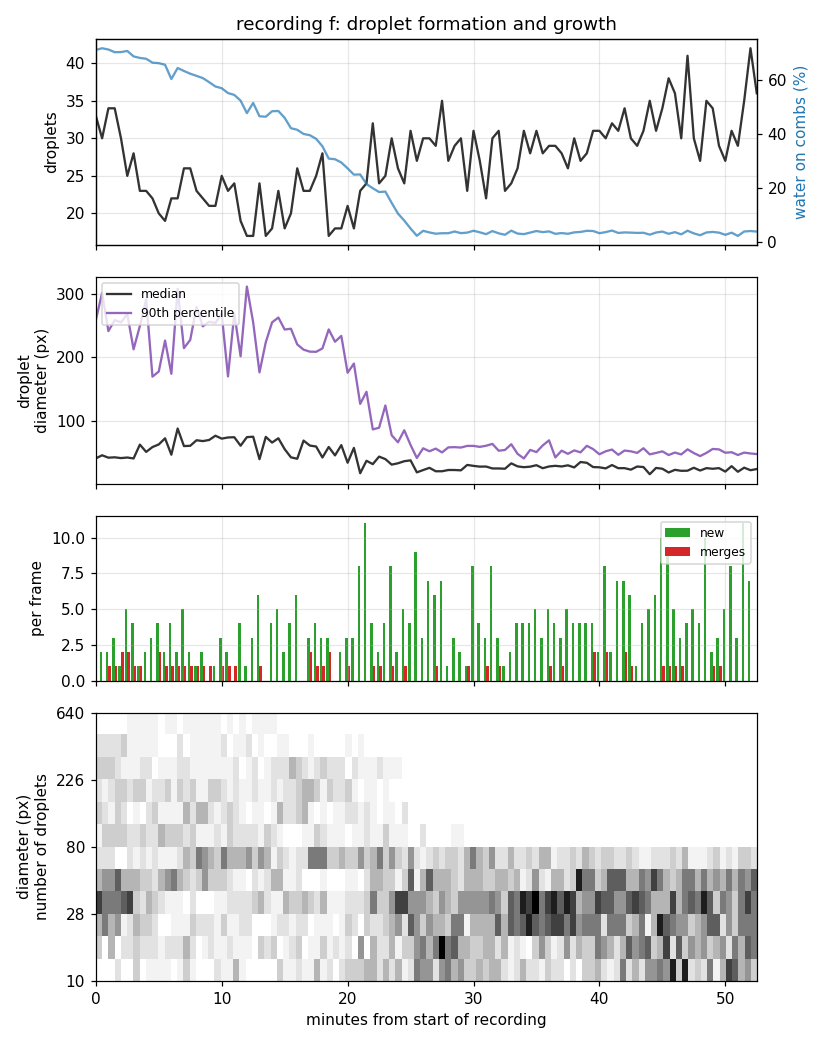

The file beside this chart, header and first rows:
frame, minute, coverage, count, density_per_mpx, median_diameter_px, mean_diameter_px, p10_diameter_px, p90_diameter_px, max_diameter_px, mean_nearest_px, new, merged, absorbed, vanished, growth_px_per_min
f001, 0.0, 0.7098, 33, 42.42, 40.05, 96.27, 19.8, 258.9, 423.7, 69.38, 0, 0, 0, 0, nan
f002, 0.5, 0.7161, 30, 38.57, 44.96, 105, 21.86, 302.2, 442.3, 67.35, 2, 0, 0, 3, -0.02131
f003, 1.0, 0.7114, 34, 43.71, 41.18, 93.47, 16.34, 241.6, 431, 77.51, 2, 1, 1, 0, -0.4799
f004, 1.5, 0.7016, 34, 43.71, 41.76, 96.96, 22.56, 259, 404.5, 72.41, 3, 1, 1, 4, -0.3492
f005, 2.0, 0.7019, 30, 38.57, 40.53, 100.2, 9.462, 255.5, 423.7, 75.31, 1, 2, 3, 6, -0.8564
f006, 2.5, 0.7062, 25, 32.14, 41.43, 100.4, 20.29, 268.5, 566.4, 97.41, 5, 2, 4, 4, -3.041
f007, 3.0, 0.686, 28, 36, 39.95, 93.88, 12.9, 212.8, 568.1, 80.92, 4, 1, 1, 3, -4.976
f008, 3.5, 0.6802, 23, 29.57, 61.85, 113.7, 18.39, 249.7, 551.9, 110.6, 1, 1, 1, 6, 1.747
f009, 4.0, 0.6772, 23, 29.57, 50.31, 109, 19, 291.8, 565.9, 115.1, 2, 0, 0, 2, 0.1132
f010, 4.5, 0.6628, 22, 28.28, 57.99, 107.2, 19.08, 169.5, 631.1, 111.2, 3, 0, 0, 3, -3.894
f011, 5.0, 0.6609, 20, 25.71, 62.13, 110.3, 12.47, 177.6, 677.9, 132.3, 4, 2, 3, 4, 8.814
f012, 5.5, 0.655, 19, 24.43, 71.83, 124, 19.34, 226.6, 610.9, 135.2, 2, 1, 1, 1, 2.958
f013, 6.0, 0.6022, 22, 28.28, 45.89, 93.53, 8.502, 174, 629, 133.3, 4, 1, 1, 2, -0.2618
f014, 6.5, 0.643, 22, 28.28, 87.33, 126.1, 19.33, 308.5, 405.7, 112.9, 2, 1, 1, 1, 11.72
f015, 7.0, 0.632, 26, 33.42, 59.55, 104, 14.69, 214.6, 537.7, 110.7, 5, 1, 2, 2, 0.1205
f016, 7.5, 0.6219, 26, 33.42, 59.99, 102.8, 15.58, 227.7, 491.2, 118.9, 2, 1, 1, 1, 3.081
f017, 8.0, 0.6139, 23, 29.57, 68.78, 112.7, 11.01, 279.7, 479, 126.5, 1, 1, 1, 5, 0.429
f018, 8.5, 0.6056, 22, 28.28, 67.44, 115.7, 28.25, 249.1, 518.4, 136.9, 2, 1, 1, 2, -2.089
f019, 9.0, 0.5906, 21, 27, 69.19, 118.1, 19.93, 256.5, 480.2, 129.5, 0, 1, 1, 2, -0.09048
f020, 9.5, 0.5745, 21, 27, 75.93, 114.8, 11.73, 254.4, 483.9, 146.9, 1, 0, 0, 4, -0.5549
f021, 10.0, 0.5682, 25, 32.14, 71.33, 103, 13.79, 269, 442, 120.6, 3, 1, 1, 3, -2.997
f022, 10.5, 0.5502, 23, 29.57, 73.2, 98.93, 12.34, 169.8, 548.5, 117, 2, 1, 1, 6, 3.256
f023, 11.0, 0.5434, 24, 30.85, 73.54, 101.1, 11.41, 269.5, 441.2, 107, 0, 1, 1, 5, 1.515
f024, 11.5, 0.5222, 19, 24.43, 60.13, 100.2, 9.745, 201.7, 560, 130.5, 4, 0, 0, 8, -1.842
f025, 12.0, 0.4759, 17, 21.85, 73.68, 114, 19.71, 312.1, 432.3, 114.7, 1, 0, 0, 6, 4.724
f026, 12.5, 0.5137, 17, 21.85, 74.37, 122.5, 31.4, 255.3, 510, 159.2, 3, 0, 0, 4, 1.756
f027, 13.0, 0.4643, 24, 30.85, 38.78, 79.09, 4.818, 176.2, 466.9, 117.9, 6, 1, 1, 3, 0.1527
f028, 13.5, 0.4626, 17, 21.85, 74.1, 106.7, 18.52, 223.9, 523.9, 142.4, 0, 0, 0, 4, 2.001
f029, 14.0, 0.483, 18, 23.14, 65.09, 115.1, 19.73, 255.4, 462.2, 145.9, 4, 0, 0, 4, 2.612
f030, 14.5, 0.4838, 23, 29.57, 71.9, 103.1, 12.96, 263.1, 397.1, 108.9, 5, 0, 0, 1, -5.164
f031, 15.0, 0.4585, 18, 23.14, 54.67, 112.8, 19.29, 244.1, 428.6, 160.6, 2, 0, 0, 3, 5.015
f032, 15.5, 0.4201, 20, 25.71, 41.72, 101.9, 7.02, 245.3, 314.5, 118.2, 4, 0, 0, 2, -6.111
f033, 16.0, 0.4143, 26, 33.42, 39.46, 87.69, 8.98, 220.5, 313.7, 84.6, 6, 0, 0, 1, -2.69
f034, 16.5, 0.3988, 23, 29.57, 68.23, 98.98, 9.186, 212.2, 307.9, 98.48, 0, 0, 0, 4, -4.758
f035, 17.0, 0.3942, 23, 29.57, 60.39, 93.94, 8.798, 209, 355.8, 115.1, 3, 2, 2, 4, 0.5927
f036, 17.5, 0.3809, 25, 32.14, 58.85, 83.6, 9.304, 208.8, 314, 102.9, 4, 1, 1, 4, -3.075
f037, 18.0, 0.3533, 28, 36, 41.47, 73.96, 7.27, 214.1, 308.8, 94.08, 3, 1, 1, 4, -5.334
f038, 18.5, 0.3077, 17, 21.85, 58.11, 91.98, 6.835, 244.3, 291.9, 103.9, 3, 2, 2, 15, 1.741
f039, 19.0, 0.3053, 18, 23.14, 44.79, 84.2, 6.53, 224.8, 319.5, 165.9, 0, 0, 0, 1, -0.6065
f040, 19.5, 0.2932, 18, 23.14, 61.06, 87.86, 7.38, 234, 296.5, 144.7, 2, 0, 0, 7, -2.192
f041, 20.0, 0.2715, 21, 27, 33.17, 77.3, 11.94, 175.6, 340.5, 96.04, 3, 1, 1, 5, -2.053
f042, 20.5, 0.2483, 18, 23.14, 56.65, 81.81, 12.32, 190.2, 313.3, 150, 3, 0, 0, 9, -1.628
f043, 21.0, 0.249, 23, 29.57, 16.58, 59.99, 8.002, 126.4, 370.8, 114.4, 8, 0, 0, 9, -10.89
f044, 21.5, 0.2135, 24, 30.85, 36.25, 62.99, 9.294, 145.5, 291.6, 97.25, 11, 0, 0, 11, 26.95
f045, 22.0, 0.1978, 32, 41.14, 30.97, 49.51, 8.609, 85.94, 284.8, 73.82, 4, 1, 1, 3, 10.84
f046, 22.5, 0.1839, 24, 30.85, 42.88, 58.52, 10.69, 88.61, 279.3, 84.58, 2, 1, 2, 9, -1.364
f047, 23.0, 0.1854, 25, 32.14, 38.89, 59.94, 11.84, 123.8, 259.1, 85.59, 4, 0, 0, 4, -3.973
f048, 23.5, 0.1436, 30, 38.57, 30.18, 45.35, 9.122, 76.68, 268.7, 77.01, 8, 1, 1, 10, -2.872
f049, 24.0, 0.1042, 26, 33.42, 32.3, 41.14, 10.82, 65.53, 256.5, 92.53, 2, 0, 0, 11, -3.384
f050, 24.5, 0.07808, 24, 30.85, 35.57, 44.03, 13.23, 84.6, 153.3, 102.5, 5, 1, 1, 10, 5.186
f051, 25.0, 0.04886, 31, 39.85, 36.94, 35.3, 13.91, 61.31, 69.7, 72.25, 4, 0, 0, 8, 7.778
f052, 25.5, 0.02192, 27, 34.71, 17.91, 24.02, 9.99, 40.67, 66.68, 87.43, 9, 0, 0, 18, 0.3485
f053, 26.0, 0.04022, 30, 38.57, 21.57, 28.97, 9.051, 55.99, 100.3, 93.45, 3, 0, 0, 4, 3.669
f054, 26.5, 0.03424, 30, 38.57, 25.11, 28.95, 10.07, 51.34, 66.83, 76.04, 7, 0, 0, 11, 5.531
f055, 27.0, 0.02962, 29, 37.28, 19.67, 25.96, 6.986, 55.52, 68.86, 78.22, 6, 1, 1, 10, 2.479
f056, 27.5, 0.03131, 35, 45, 19.67, 24.81, 7.537, 49.5, 71.04, 76.82, 7, 0, 0, 8, 1.979
f057, 28.0, 0.0314, 27, 34.71, 21.65, 28.41, 10.77, 57.48, 69.41, 92.35, 1, 0, 0, 10, -3.195
f058, 28.5, 0.03778, 29, 37.28, 21.65, 29.14, 11.19, 57.85, 97.85, 84.67, 3, 0, 0, 5, 3.32
f059, 29.0, 0.03165, 30, 38.57, 21.11, 25.78, 5.971, 57.22, 81.74, 81.31, 2, 0, 0, 8, -2.144
f060, 29.5, 0.03363, 23, 29.57, 29.68, 32.99, 12.01, 59.82, 64.15, 91.32, 1, 1, 1, 8, 1.868
... 46 more rows
